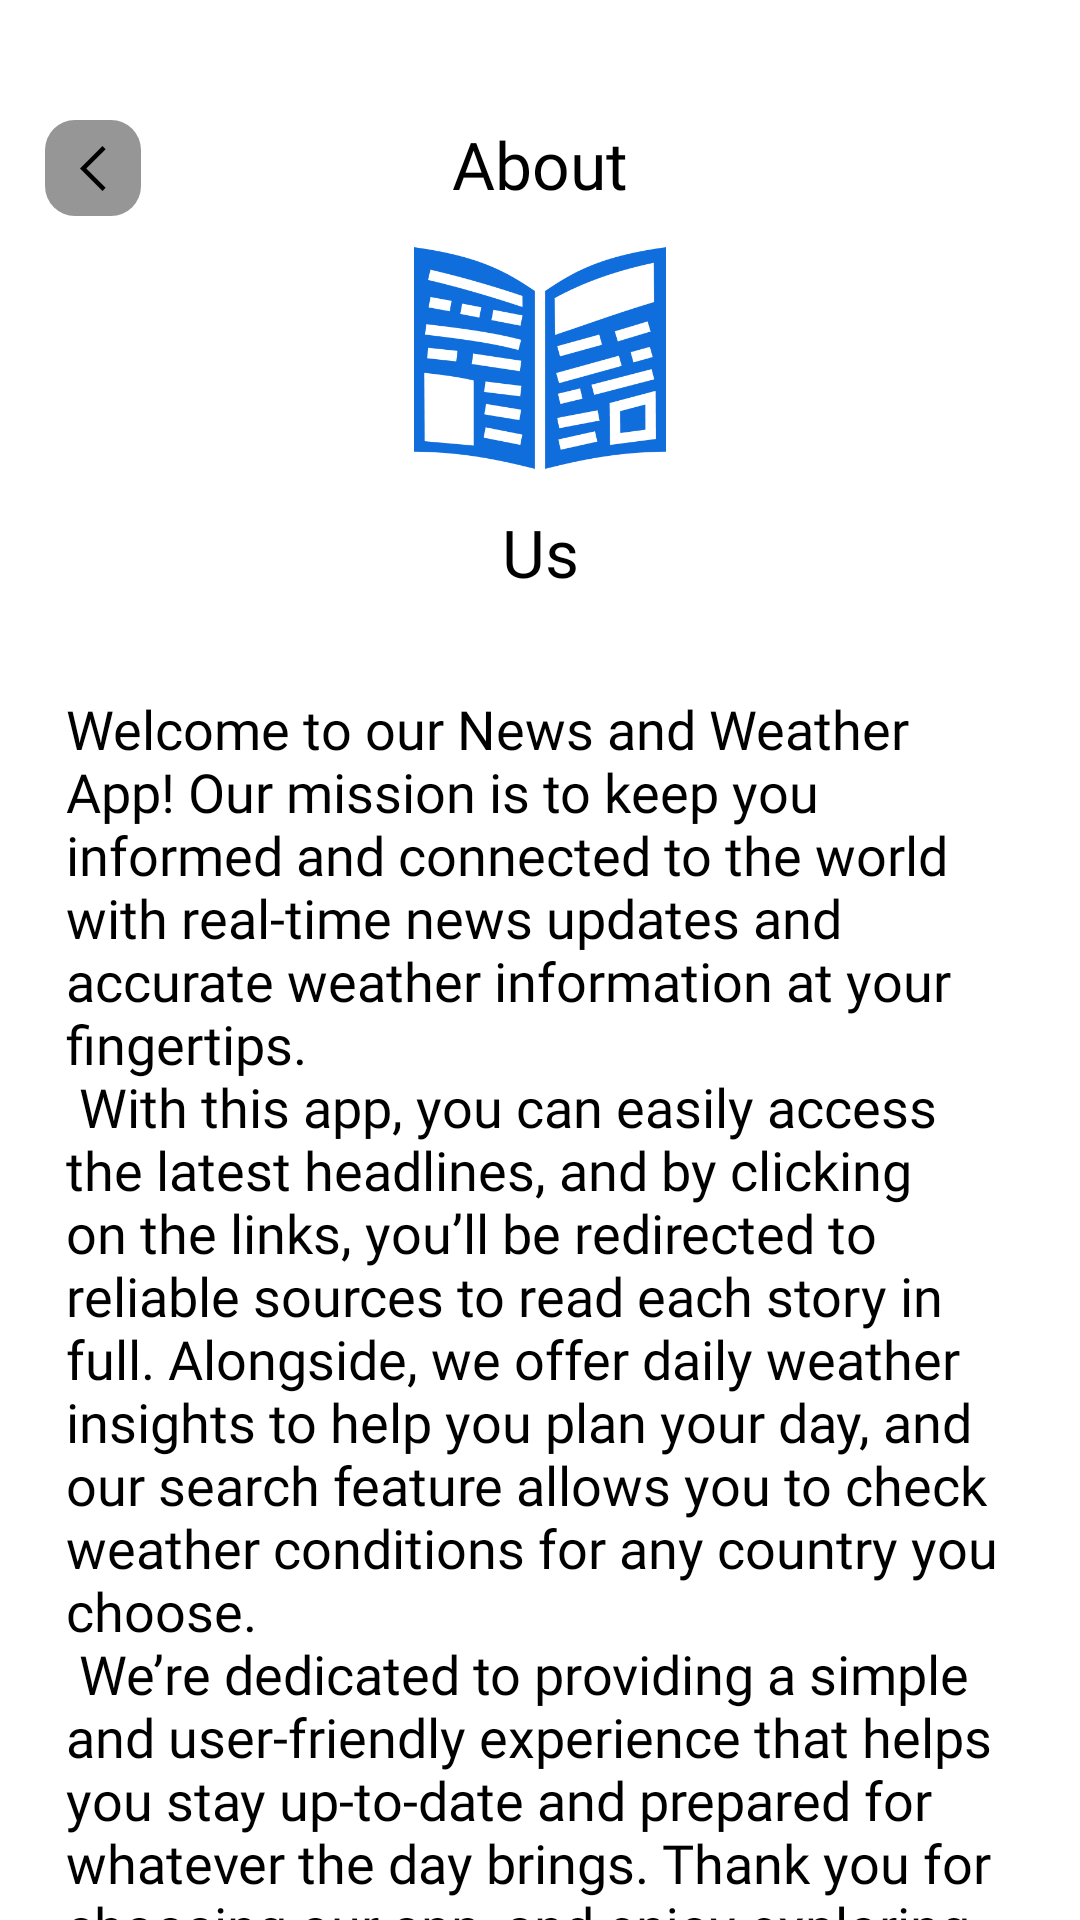

Android layout source for this screen:
<!-- AndroidManifest.xml: application theme Theme.News -->
<!-- res/layout/fragment_about_us.xml -->
<?xml version="1.0" encoding="utf-8"?>
<androidx.constraintlayout.widget.ConstraintLayout xmlns:android="http://schemas.android.com/apk/res/android"
    xmlns:app="http://schemas.android.com/apk/res-auto"
    xmlns:tools="http://schemas.android.com/tools"
    android:layout_width="match_parent"
    android:layout_height="match_parent"
    android:background="@color/background"
    tools:context=".ui.profile.AboutUsFragment">

    <ImageButton
        android:id="@+id/backToHome"
        android:layout_width="32dp"
        android:layout_height="32dp"
        android:layout_marginStart="15dp"
        android:layout_marginTop="40dp"
        android:background="@drawable/shape_rounded_back_btn"
        android:src="@drawable/back_btn_detail"
        app:layout_constraintStart_toStartOf="parent"
        app:layout_constraintTop_toTopOf="parent" />

    <ImageView
        android:id="@+id/profileImage"
        android:layout_width="100dp"
        android:layout_height="100dp"
        android:src="@drawable/applogo"
        app:layout_constraintStart_toStartOf="parent"
        app:layout_constraintEnd_toEndOf="parent"
        app:layout_constraintTop_toBottomOf="@id/profileText1"/>

    <TextView
        android:id="@+id/profileText1"
        android:layout_width="wrap_content"
        android:layout_height="wrap_content"
        android:layout_marginTop="40dp"
        android:fontFamily="@font/new_york_small_bold"
        android:text="@string/about"
        android:textColor="@color/textColor"
        android:textSize="22sp"
        android:textAlignment="center"
        app:layout_constraintStart_toStartOf="parent"
        app:layout_constraintEnd_toEndOf="parent"
        app:layout_constraintBottom_toTopOf="@id/profileImage"
        app:layout_constraintTop_toTopOf="parent" />

    <TextView
        android:id="@+id/profileText2"
        android:layout_width="wrap_content"
        android:layout_height="wrap_content"
        android:fontFamily="@font/new_york_small_bold"
        android:text="@string/us"
        android:textColor="@color/textColor"
        android:textSize="22sp"
        app:layout_constraintStart_toStartOf="parent"
        app:layout_constraintEnd_toEndOf="parent"
        app:layout_constraintTop_toBottomOf="@id/profileImage"/>

    <TextView
        android:id="@+id/aboutUsTV"
        android:layout_width="wrap_content"
        android:layout_height="wrap_content"
        android:layout_marginTop="10dp"
        android:fontFamily="@font/new_york_small_regular"
        android:padding="22dp"
        android:text="@string/about_us_text"
        android:textColor="@color/textColor"
        android:textSize="18sp"
        app:layout_constraintEnd_toEndOf="parent"
        app:layout_constraintStart_toStartOf="parent"
        app:layout_constraintTop_toBottomOf="@id/profileText2"/>

</androidx.constraintlayout.widget.ConstraintLayout>
<!-- resources referenced by this layout -->
<resources>
  <color name="background">#FFFFFF</color>
  <color name="textColor">#000000</color>
  <!-- drawable applogo: png bitmap (drawable, 16699 bytes) -->
  <!-- drawable back_btn_detail (drawable) -->
  <vector xmlns:android="http://schemas.android.com/apk/res/android"
      android:width="9dp"
      android:height="15dp"
      android:viewportWidth="9"
      android:viewportHeight="15">
      <path
          android:fillColor="@color/iconColor"
          android:pathData="M0,7.5L7.5,0L8.55,1.05L2.1,7.5L8.55,13.95L7.5,15L0,7.5Z" />
  </vector>
  <!-- drawable shape_rounded_back_btn (drawable) -->
  <?xml version="1.0" encoding="utf-8"?>
  <shape xmlns:android="http://schemas.android.com/apk/res/android">
      <corners
          android:bottomLeftRadius="10dp"
          android:bottomRightRadius="10dp"
          android:topLeftRadius="10dp"
          android:topRightRadius="10dp" />
      <solid android:color="@color/detail_button" />
  </shape>
  <string name="about">About</string>
  <string name="about_us_text">
       Welcome to our News and Weather App! Our mission is to keep you informed and connected to the world with real-time news updates and accurate weather information at your fingertips.
  
  \n
      With this app, you can easily access the latest headlines, and by clicking on the links, you’ll be redirected to reliable sources to read each story in full. Alongside, we offer daily weather insights to help you plan your day, and our search feature allows you to check weather conditions for any country you choose.
  
  \n
       We’re dedicated to providing a simple and user-friendly experience that helps you stay up-to-date and prepared for whatever the day brings. Thank you for choosing our app, and enjoy exploring the world through news and weather updates with us!
  </string>
  <string name="us">Us</string>
  <style name="Theme.News" parent="Base.Theme.News" />
  <color name="iconColor">#000000</color>
  <color name="detail_button">#979696</color>
  <style name="Base.Theme.News" parent="Theme.Material3.DayNight.NoActionBar">
  
          
          <item name="colorPrimary">@color/blue</item>
          <item name="colorPrimaryVariant">@color/blue</item>
          
          
          <item name="android:statusBarColor">
              @android:color/black
          </item>
      </style>
  <color name="blue">#0F6DDC</color>
</resources>
